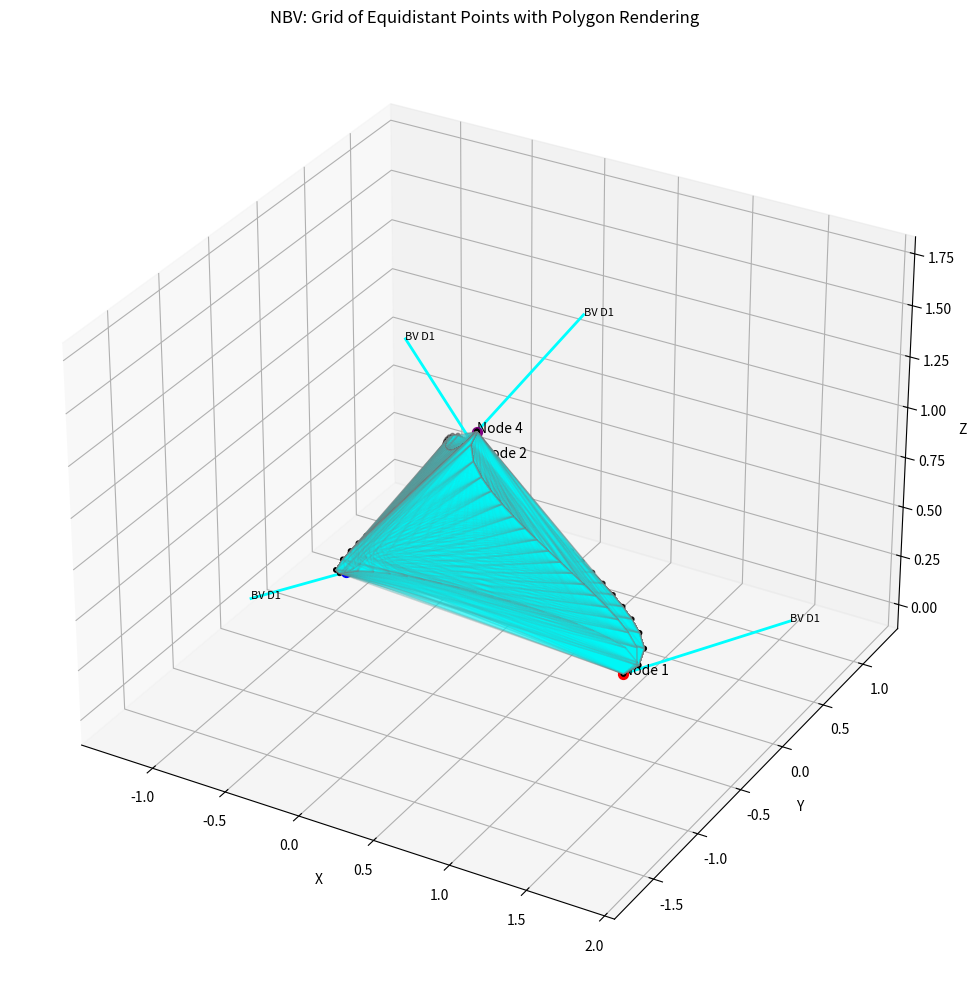

Reproduce this figure in Python.
import numpy as np
import matplotlib.pyplot as plt
from mpl_toolkits.mplot3d import Axes3D
from mpl_toolkits.mplot3d.art3d import Poly3DCollection
from scipy.special import comb
from scipy.interpolate import interp1d

# Node Vectors (r, theta, phi)
node_vectors = [
    (1.0, np.radians(0), np.radians(90)),    # Node 1: along the x-axis
    (1.0, np.radians(120), np.radians(60)),  # Node 2: 120 degrees from Node 1
    (1.0, np.radians(240), np.radians(60)),  # Node 3: 240 degrees from Node 1
    (1.0, np.radians(0), np.radians(0))      # Node 4: at the top
]

# Bearing Vectors for each node (simplified for clarity)
bearing_vectors = [
    {'D_i': 1, 'bearing_vectors': [{'theta': np.radians(30), 'phi': np.radians(75), 'force': np.array([0.6, 0.2, 0.2])}]},
    {'D_i': 1, 'bearing_vectors': [{'theta': np.radians(150), 'phi': np.radians(75), 'force': np.array([0.5, 0.3, 0.2])}]},
    {'D_i': 1, 'bearing_vectors': [{'theta': np.radians(270), 'phi': np.radians(75), 'force': np.array([0.4, 0.4, 0.2])}]},
    {'D_i': 1, 'bearing_vectors': [{'theta': np.radians(0), 'phi': np.radians(45), 'force': np.array([0.3, 0.5, 0.2])}]}
]

def spherical_to_cartesian(r, theta, phi):
    x = r * np.sin(phi) * np.cos(theta)
    y = r * np.sin(phi) * np.sin(theta)
    z = r * np.cos(phi)
    return np.array([x, y, z])

def normalize_vector(v):
    norm = np.linalg.norm(v)
    return v / norm if norm != 0 else v

def plot_node_vector(ax, pos, color, label):
    ax.scatter(*pos, c=color, s=50)
    ax.text(*pos, label, fontsize=10)
    return pos

def plot_bearing_vectors(ax, node_pos, bearing_info):
    cumulative_vector = np.zeros(3)
    D_i = bearing_info['D_i']
    for d in range(D_i):
        bv = bearing_info['bearing_vectors'][d]
        theta_i, phi_i, force_i = bv['theta'], bv['phi'], bv['force']
        
        bearing_dir = normalize_vector(spherical_to_cartesian(1, theta_i, phi_i))
        F_i = force_i[0] * np.array([1, 0, 0]) + force_i[1] * np.array([0, 1, 0]) + force_i[2] * np.array([0, 0, 1])
        
        V_i = (d + 1) * np.outer(bearing_dir, F_i).sum(axis=1)
        cumulative_vector += V_i
        
        end = node_pos + V_i
        ax.plot([node_pos[0], end[0]], [node_pos[1], end[1]], [node_pos[2], end[2]], color='cyan', linewidth=2)
        ax.text(*end, f'BV D{d+1}', fontsize=8)
    
    return cumulative_vector

def bezier_curve(points, nTimes=1000):
    nPoints = len(points)
    xPoints, yPoints, zPoints = np.array([p[0] for p in points]), np.array([p[1] for p in points]), np.array([p[2] for p in points])

    t = np.linspace(0.0, 1.0, nTimes)
    polynomial_array = np.array([comb(nPoints - 1, i) * (t ** i) * (1 - t) ** (nPoints - 1 - i) for i in range(nPoints)])
    
    xvals, yvals, zvals = np.dot(xPoints, polynomial_array), np.dot(yPoints, polynomial_array), np.dot(zPoints, polynomial_array)
    
    return xvals, yvals, zvals

def get_equidistant_points(x, y, z, num_points=10):
    # Compute the cumulative distance along the curve
    dx = np.diff(x)
    dy = np.diff(y)
    dz = np.diff(z)
    distances = np.sqrt(dx**2 + dy**2 + dz**2)
    cumulative_distances = np.concatenate(([0], np.cumsum(distances)))
    
    # Create interpolation functions
    fx = interp1d(cumulative_distances, x)
    fy = interp1d(cumulative_distances, y)
    fz = interp1d(cumulative_distances, z)
    
    # Get equidistant points
    equidistant_cumulative = np.linspace(0, cumulative_distances[-1], num_points)
    equidistant_x = fx(equidistant_cumulative)
    equidistant_y = fy(equidistant_cumulative)
    equidistant_z = fz(equidistant_cumulative)
    
    return equidistant_x, equidistant_y, equidistant_z

def create_visualization():
    fig = plt.figure(figsize=(12, 10))
    ax = fig.add_subplot(111, projection='3d')

    node_positions = []
    cumulative_vectors = []
    for i, node in enumerate(node_vectors):
        r, theta, phi = node
        node_pos = spherical_to_cartesian(r, theta, phi)
        label = f'Node {i+1}'
        plot_node_vector(ax, node_pos, ['red', 'green', 'blue', 'purple'][i], label)
        node_positions.append(node_pos)
        
        cumulative_vector = plot_bearing_vectors(ax, node_pos, bearing_vectors[i])
        cumulative_vectors.append(cumulative_vector)
    
    # Create Bezier curves between all pairs of nodes
    num_points = 20
    curves = []
    for i in range(len(node_positions)):
        for j in range(i+1, len(node_positions)):
            N1, N2 = node_positions[i], node_positions[j]
            C1, C2 = cumulative_vectors[i], cumulative_vectors[j]
            control_points = [N1, N1 + C1 * 0.5, N2 - C2 * 0.5, N2]
            xvals, yvals, zvals = bezier_curve(control_points)
            eq_x, eq_y, eq_z = get_equidistant_points(xvals, yvals, zvals, num_points)
            curves.append((eq_x, eq_y, eq_z))
            ax.plot(eq_x, eq_y, eq_z, color='gray', linewidth=1)
            ax.scatter(eq_x, eq_y, eq_z, color='black', s=10)

    # Create polygons
    polygons = []
    for i in range(len(curves)):
        for j in range(i+1, len(curves)):
            curve1 = curves[i]
            curve2 = curves[j]
            for k in range(num_points - 1):
                for l in range(num_points - 1):
                    polygon = [
                        (curve1[0][k], curve1[1][k], curve1[2][k]),
                        (curve1[0][k+1], curve1[1][k+1], curve1[2][k+1]),
                        (curve2[0][l+1], curve2[1][l+1], curve2[2][l+1]),
                        (curve2[0][l], curve2[1][l], curve2[2][l])
                    ]
                    polygons.append(polygon)

    # Create a Poly3DCollection
    poly3d = Poly3DCollection(polygons, alpha=0.1, facecolor='cyan', edgecolor='gray')
    ax.add_collection3d(poly3d)

    ax.set_xlabel('X')
    ax.set_ylabel('Y')
    ax.set_zlabel('Z')
    ax.set_title('NBV: Grid of Equidistant Points with Polygon Rendering')

    plt.tight_layout()
    plt.show()

if __name__ == "__main__":
    create_visualization()